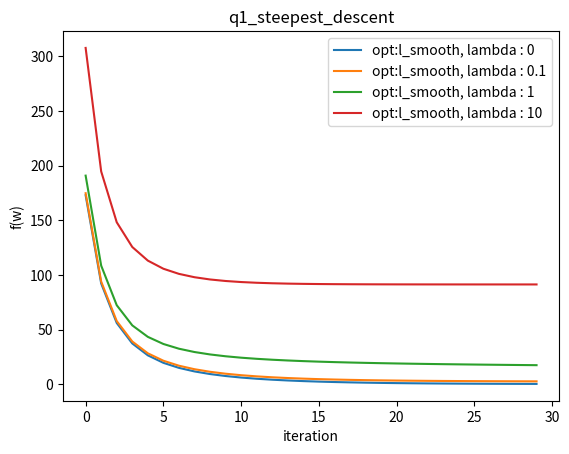

This chart was generated by the following Python code: (Note: this script raises an exception after producing the figure.)
import numpy as np
import scipy
import matplotlib.pyplot as plt


class Minimization:
    def __init__(self, m=10, n=20, lams = [0,  0.1,1,  10], opt_type = ["l_smooth"]*4, num_iter = 30):
        self.m = m
        self.n = n
        A = np.random.randn(m, n-1)
        self.A = np.concatenate([np.ones((self.m, 1)), A] ,axis = 1) # num data * input data
        w = np.random.randn(n, 1)
        self.b =np.dot(self.A, w) + np.random.normal(0, 1., (self.m, 1)) #target data
                                                        
        self.lams = lams
        self.xi = 0.3
        self.f_each = {}
        self.num_iter = num_iter
        self.opt_types = opt_type
    

    def f(self, w, lam):
        # return ||b - Aw||^2 + lambda | w |^2
        d = self.b - np.dot(self.A, w)
        d_2 = np.dot(d.T, d)
        return (d_2 + lam * np.dot(w.T,w)).flatten()[0].real
    
    def grad_f(self, w, lam):
        return 2*(np.dot(np.dot(self.A.T, self.A), w) - np.dot(self.A.T, self.b) + lam*w)
    
    def step_size_L(self, i):
        #alpha = 1/L  (L:固有値の最大値)
        hesse = 2*(np.dot(self.A.T, self.A) + self.lams[i] * np.eye(self.n))
        e, v = np.linalg.eig(hesse)
        return 1 / max(e)
    
    def step_size_armijo(self, w_k, grad, i):
        # decide step size based on armijo's rule
        alpha = 1
        while self.f(w_k - alpha*grad,  self.lams[i]) > self.f(w_k,  self.lams[i]) - self.xi*alpha*np.dot(grad.T, grad):
            alpha = 0.9*alpha
        return alpha
    
    def minize(self):
        init_w = np.random.randn(self.n, 1)
        for i in range(len(self.lams)):
            f_k = [0]*self.num_iter
            w_k = init_w.copy()
            w_k1 = init_w.copy()
            
            if (self.opt_types[i] == "l_smooth") or (self.opt_types[i] == "nesterov"):
                # if type is L smooth, the alpha is decisive
                alpha = self.step_size_L(i)

            for k in range(self.num_iter):
                grad = self.grad_f(w_k, self.lams[i])
                
                if self.opt_typeｓ[i] == "armijo":
                    alpha = self.step_size_armijo(w_k, grad, i)
                    
                #update w
                if self.opt_types[i] == "l_smooth" or self.opt_types[i] == "armijo" :
                    w_k = w_k - alpha *grad
                
                elif self.opt_types[i] == "nesterov":
                    beta = (k)/(k+3)
                    y_k = w_k + beta * (w_k - w_k1)
                    w_k1 = w_k.copy()
                    w_k = y_k - alpha *self. grad_f(y_k, self.lams[i])
                
                f_k[k] = self.f(w_k, self.lams[i])
            self.f_each[(self.opt_types[i], self.lams[i])] = f_k
    
    def visualize(self, save_path):
        for i in range(len(self.lams)):
            if self.opt_types[i] == "l_smooth":
                l_style = "solid"
            else:
                l_style = "dashed"
            plt.plot(range(self.num_iter), self.f_each[(self.opt_types[i], self.lams[i])], \
                     linestyle=l_style, label = f"opt:{self.opt_types[i]}, lambda : {self.lams[i]}")
        plt.legend()
        plt.xlabel("iteration")
        plt.ylabel("f(w)")
        plt.title(f"{save_path}")
        plt.savefig(f"img/{save_path}.png")
        plt.ylim([0, 30])
        plt.savefig(f"img/{save_path}_small.png")
        plt.show()

if __name__ == "__main__": 
    #L-smooth, optimization
    do_min = Minimization( lams = [0, 0.1, 1, 10], opt_type=["l_smooth"]*4, num_iter = 30)
    do_min.minize()
    do_min.visualize(save_path = "q1_steepest_descent")


    """
    #armijo's rule
    do_min = Minimization( lams = [0.5, 0.5, 1, 1], opt_type=["l_smooth", "armijo"]*2, num_iter = 30)
    do_min.minize()
    do_min.visualize(save_path = "q2_L_smooth_armijo")
    """


    """
    #Nesterov's accelerated gradient algorithm
    do_min = Minimization( lams = [0.5, 0.5,  2, 2], opt_type=["l_smooth", "nesterov"]*2, num_iter = 60)
    do_min.minize()
    do_min.visualize(save_path = "q3_L_smooth_nesterov")
    """